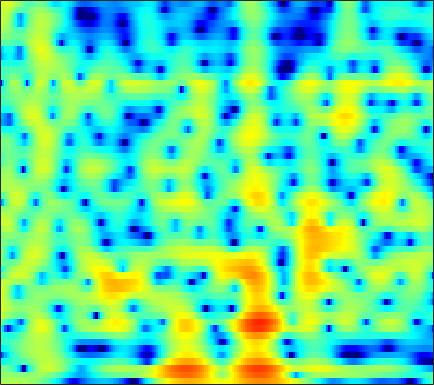

The table this chart was drawn from, first rows:
1.5097, 1.6264, 1.7571, 1.8577, 1.9153, 1.964, 1.9812, 1.9719, 1.9328, 1.8611, 1.7552, 1.6544, 1.487, 1.2755, 1.0854, 0.79169, 0.44011, 0.13494, -0.33032, -0.85913, -1.4647, -1.9748, -2.7275, -3.5798
0.4981, 0.6388, 0.7396, 0.7517, 0.7123, 0.6102, 0.4741, 0.3666, 0.2426, 0.1673, 0.158, 0.1999, 0.316, 0.4783, 0.6125, 0.7845, 0.9196, 0.9803, 0.9935, 0.9136, 0.7361, 0.5355, 0.1768, -0.2876
-0.5005, -0.4461, -0.5519, -0.8869, -1.317, -2.189, -3.506, -4.909, -7.669, -12.49, -26.89, -19.37, -10.03, -5.645, -3.443, -1.294, 0.2717, 1.162, 2.056, 2.674, 3.057, 3.207, 3.248, 3.115
-6.292, -5.775, -5.087, -4.464, -4.071, -3.653, -3.35, -3.187, -3.006, -2.798, -2.485, -2.15, -1.561, -0.8503, -0.2805, 0.4707, 1.155, 1.602, 2.092, 2.449, 2.664, 2.734, 2.706, 2.547
-15.44, -12.34, -9.387, -7.207, -5.906, -4.479, -3.317, -2.577, -1.726, -0.9887, -0.3433, 0.09603, 0.6316, 1.114, 1.441, 1.824, 2.137, 2.32, 2.485, 2.558, 2.526, 2.43, 2.205, 1.864
-6.826, -6.284, -5.45, -4.556, -3.892, -3.038, -2.237, -1.673, -0.9735, -0.3322, 0.2502, 0.6473, 1.12, 1.526, 1.785, 2.064, 2.264, 2.357, 2.401, 2.347, 2.189, 2, 1.653, 1.194
-3.613, -3.552, -3.401, -3.154, -2.909, -2.51, -2.044, -1.658, -1.111, -0.5481, 0.01193, 0.4179, 0.9232, 1.372, 1.665, 1.982, 2.203, 2.301, 2.338, 2.261, 2.063, 1.835, 1.429, 0.9128
-3.205, -3.78, -4.417, -4.787, -4.836, -4.59, -4.062, -3.538, -2.742, -1.883, -1.001, -0.3404, 0.5081, 1.286, 1.8, 2.373, 2.802, 3.015, 3.145, 3.096, 2.864, 2.567, 2.01, 1.275
-4.514, -7.369, -12.94, -18.83, -15.47, -11.15, -8.927, -7.983, -7.088, -6.036, -4.457, -3.018, -1.062, 0.7114, 1.837, 3.044, 3.91, 4.351, 4.669, 4.684, 4.421, 4.032, 3.251, 2.148
0.03577, -1.339, -3.093, -4.416, -5.036, -5.66, -6.606, -7.903, -10.86, -14.28, -10.92, -6.983, -3.066, -0.3286, 1.183, 2.668, 3.654, 4.115, 4.405, 4.351, 3.983, 3.52, 2.679, 1.608
3.161, 2.594, 1.838, 1.102, 0.5831, -0.05036, -0.6038, -0.9517, -1.254, -1.278, -0.9751, -0.5578, 0.1618, 0.9162, 1.431, 1.962, 2.276, 2.342, 2.204, 1.765, 1.008, 0.2359, -1.07, -2.664
3.81, 3.426, 2.887, 2.336, 1.937, 1.438, 1.03, 0.8015, 0.5926, 0.5058, 0.5447, 0.6377, 0.814, 1.001, 1.114, 1.193, 1.147, 0.9935, 0.6144, 0.002972, -0.9054, -1.821, -3.433, -5.61
3.833, 3.357, 2.638, 1.856, 1.25, 0.4647, -0.2132, -0.5991, -0.889, -0.9081, -0.7125, -0.4762, -0.1199, 0.2181, 0.4403, 0.6422, 0.7186, 0.6901, 0.5095, 0.1841, -0.2766, -0.7141, -1.404, -2.161
3.971, 3.278, 2.121, 0.6608, -0.67, -2.798, -5.294, -7.043, -7.875, -6.514, -4.517, -3.187, -1.784, -0.7682, -0.2267, 0.2787, 0.5735, 0.7066, 0.7667, 0.7379, 0.6584, 0.5778, 0.4743, 0.3615
4.199, 3.545, 2.451, 1.033, -0.2894, -2.49, -5.26, -7.361, -8.335, -6.455, -4.125, -2.763, -1.478, -0.7024, -0.3864, -0.2409, -0.317, -0.445, -0.5857, -0.6278, -0.5256, -0.3613, -0.06267, 0.2607
3.223, 2.985, 2.699, 2.389, 2.106, 1.7, 1.319, 1.085, 0.9235, 0.935, 0.9994, 1.018, 0.8838, 0.4565, -0.1128, -1.287, -2.988, -4.631, -6.869, -7.795, -6.548, -5.075, -3.388, -2.169
-2.794, -1.511, 0.1524, 1.432, 2.124, 2.785, 3.231, 3.452, 3.635, 3.679, 3.565, 3.367, 2.892, 2.099, 1.249, -0.312, -2.47, -4.598, -7.8, -9.29, -7.649, -5.955, -4.308, -3.439
-5.818, -3.924, -1.87, -0.3901, 0.4593, 1.329, 1.99, 2.407, 2.851, 3.166, 3.337, 3.353, 3.21, 2.853, 2.464, 1.77, 0.9547, 0.2835, -0.5812, -1.282, -1.813, -2.178, -2.681, -3.355
-0.4233, -0.8336, -1.218, -1.485, -1.567, -1.408, -0.9126, -0.3563, 0.5029, 1.368, 2.117, 2.551, 2.946, 3.14, 3.144, 2.982, 2.651, 2.317, 1.741, 1.03, 0.1932, -0.5445, -1.698, -3.067
0.7028, -0.532, -2.555, -5.296, -8.033, -11.45, -9.434, -6.319, -2.992, -0.6013, 1.11, 2.062, 3, 3.608, 3.875, 4.023, 3.927, 3.736, 3.298, 2.642, 1.764, 0.9528, -0.3883, -2.086
0.5133, -0.5135, -2.15, -4.05, -5.532, -6.733, -6.117, -4.77, -2.743, -0.9674, 0.4474, 1.302, 2.187, 2.818, 3.148, 3.401, 3.447, 3.341, 3.044, 2.557, 1.872, 1.235, 0.2048, -1.011
0.01599, -0.2711, -0.6906, -1.084, -1.328, -1.528, -1.484, -1.306, -0.9049, -0.4057, 0.1378, 0.5546, 1.068, 1.517, 1.795, 2.061, 2.21, 2.207, 2.057, 1.747, 1.266, 0.8107, 0.1096, -0.6683
-0.3293, 0.1189, 0.4729, 0.5672, 0.5292, 0.3383, 0.06732, -0.16, -0.4568, -0.6714, -0.6885, -0.5497, -0.1557, 0.3901, 0.8263, 1.353, 1.746, 1.936, 1.987, 1.811, 1.411, 0.9602, 0.1978, -0.7209
1.276, 2.016, 2.535, 2.618, 2.428, 1.883, 0.934, -0.05286, -1.772, -3.839, -5.616, -5.79, -4.208, -2.029, -0.5939, 0.9085, 1.928, 2.42, 2.759, 2.728, 2.346, 1.808, 0.6993, -0.9142
3.268, 3.414, 3.412, 3.187, 2.815, 2.037, 0.8313, -0.4259, -2.704, -5.893, -9.585, -10.09, -6.864, -3.687, -1.907, -0.2014, 0.9799, 1.556, 2.005, 2.123, 1.894, 1.504, 0.6446, -0.6347
2.811, 2.616, 2.398, 2.166, 1.933, 1.481, 0.882, 0.3187, -0.5302, -1.376, -2.023, -2.287, -2.275, -1.962, -1.631, -1.154, -0.6877, -0.3398, 0.02851, 0.2868, 0.3799, 0.337, 0.1319, -0.241
0.5995, 0.4289, 0.6322, 1.039, 1.355, 1.647, 1.728, 1.649, 1.355, 0.8914, 0.2822, -0.2454, -1.014, -1.807, -2.358, -2.841, -2.914, -2.63, -1.927, -1.144, -0.4353, -0.04392, 0.2868, 0.4168
-11.22, -8.629, -3.404, -0.2657, 1.226, 2.534, 3.232, 3.453, 3.403, 2.974, 2.17, 1.282, -0.3814, -2.814, -5.406, -10.5, -13.58, -9.581, -5.093, -2.314, -0.5835, 0.2674, 0.9272, 1.187
-1.773, -1.612, -0.4081, 1.052, 1.98, 2.893, 3.437, 3.619, 3.581, 3.227, 2.555, 1.838, 0.5621, -1.105, -2.539, -4.263, -4.916, -4.341, -2.905, -1.523, -0.5626, -0.1438, 0.01528, -0.2524
1.695, 1.67, 1.782, 1.994, 2.184, 2.37, 2.467, 2.453, 2.313, 2.058, 1.689, 1.359, 0.8603, 0.3549, 0.006658, -0.3687, -0.5441, -0.5824, -0.5197, -0.462, -0.5236, -0.7407, -1.286, -2.231
1.848, 1.882, 1.919, 1.908, 1.846, 1.7, 1.466, 1.249, 0.9335, 0.6372, 0.4255, 0.331, 0.3113, 0.3943, 0.4922, 0.6227, 0.7447, 0.8034, 0.7954, 0.6517, 0.3304, -0.04779, -0.7805, -1.789
1.189, 1.425, 1.6, 1.579, 1.398, 0.9478, 0.2309, -0.4537, -1.474, -2.406, -2.834, -2.653, -1.843, -0.7733, 0.01971, 0.9527, 1.637, 2.005, 2.271, 2.292, 2.055, 1.722, 1.049, 0.1297
-0.4909, 0.2461, 0.8517, 1.028, 0.8758, 0.2394, -0.9692, -2.364, -5.228, -10.32, -21.89, -14.08, -6.611, -2.717, -0.7763, 1.083, 2.35, 3.003, 3.543, 3.759, 3.659, 3.386, 2.772, 1.848
-2.838, -1.647, -0.665, -0.2142, -0.1666, -0.4876, -1.189, -1.965, -3.23, -4.45, -4.978, -4.559, -3.161, -1.459, -0.2473, 1.105, 2.181, 2.768, 3.311, 3.561, 3.532, 3.32, 2.795, 1.984
-2.424, -1.784, -1.195, -0.8711, -0.8134, -0.9137, -1.192, -1.457, -1.807, -2.043, -2.033, -1.831, -1.303, -0.5757, 0.03855, 0.8853, 1.627, 2.103, 2.568, 2.814, 2.831, 2.692, 2.287, 1.656
-0.737, -0.6348, -0.5524, -0.605, -0.7388, -1.033, -1.453, -1.811, -2.296, -2.685, -2.834, -2.717, -2.211, -1.376, -0.6434, 0.3578, 1.273, 1.863, 2.454, 2.818, 2.933, 2.859, 2.546, 1.986
0.2598, 0.1487, -0.05416, -0.3716, -0.6865, -1.291, -2.122, -2.959, -4.403, -6.237, -8.069, -8.513, -6.976, -4.348, -2.474, -0.4256, 1.176, 2.078, 2.959, 3.502, 3.732, 3.704, 3.429, 2.87
-1.089, -1.208, -1.423, -1.675, -1.927, -2.39, -3.103, -3.884, -5.436, -7.863, -11.42, -13.18, -9.623, -5.186, -2.716, -0.2335, 1.504, 2.454, 3.342, 3.852, 4.047, 4.007, 3.722, 3.201
-5.357, -5.377, -5.427, -5.429, -5.352, -5.045, -4.644, -4.34, -4.033, -3.769, -3.401, -2.9, -1.932, -0.6902, 0.2834, 1.438, 2.367, 2.878, 3.297, 3.434, 3.324, 3.119, 2.708, 2.196
-10.13, -10.25, -11.31, -12.98, -13.28, -10.83, -7.602, -5.553, -3.385, -1.724, -0.425, 0.4145, 1.405, 2.221, 2.742, 3.239, 3.523, 3.56, 3.354, 2.864, 2.085, 1.362, 0.3417, -0.5267
-9.036, -9.42, -10.93, -13.16, -13.72, -10.54, -6.652, -4.315, -1.862, 0.01824, 1.454, 2.295, 3.187, 3.813, 4.107, 4.296, 4.186, 3.891, 3.175, 2.017, 0.2654, -1.565, -5.014, -9.985
-4.999, -5.045, -5.063, -4.924, -4.562, -3.72, -2.549, -1.597, -0.356, 0.7579, 1.722, 2.313, 2.905, 3.307, 3.466, 3.486, 3.25, 2.895, 2.16, 1.056, -0.4327, -1.841, -4.045, -6.124
-2.857, -2.855, -2.703, -2.425, -2.111, -1.62, -1.043, -0.5839, 0.03158, 0.5919, 1.081, 1.404, 1.748, 1.987, 2.097, 2.095, 1.952, 1.736, 1.28, 0.6539, -0.08138, -0.6735, -1.397, -1.899
-2.265, -2.224, -1.965, -1.522, -1.17, -0.6917, -0.2839, -0.03236, 0.2138, 0.389, 0.4973, 0.5777, 0.7353, 0.9268, 1.081, 1.267, 1.361, 1.33, 1.126, 0.758, 0.2144, -0.2421, -0.8448, -1.29
-4.278, -3.773, -2.494, -1.154, -0.3286, 0.478, 0.911, 0.9952, 0.7932, 0.2948, -0.3674, -0.8375, -1.104, -0.7106, -0.09338, 0.8813, 1.653, 2.006, 2.135, 1.811, 1.004, 0.0893, -1.514, -3.266
-17.94, -9.069, -3.74, -0.8792, 0.4627, 1.494, 1.872, 1.746, 1.009, -0.5808, -3.405, -7.019, -15.65, -8.633, -3.851, -0.2021, 1.955, 2.915, 3.509, 3.367, 2.514, 1.288, -1.368, -5.951
-3.193, -3.011, -2.296, -1.464, -0.9353, -0.4588, -0.3145, -0.4431, -0.9401, -1.828, -3.054, -3.962, -4.531, -3.678, -2.408, -0.5676, 0.914, 1.716, 2.357, 2.538, 2.295, 1.877, 1.117, 0.3606
-2.758, -2.896, -2.868, -2.76, -2.665, -2.558, -2.523, -2.539, -2.6, -2.627, -2.575, -2.429, -2.011, -1.36, -0.7505, 0.1077, 0.9082, 1.422, 1.922, 2.214, 2.283, 2.228, 2.045, 1.805
-4.952, -4.935, -4.734, -4.571, -4.522, -4.594, -4.777, -4.898, -4.934, -4.628, -3.928, -3.213, -2.135, -1.02, -0.2073, 0.7431, 1.552, 2.044, 2.523, 2.812, 2.914, 2.886, 2.723, 2.449
-10.24, -8.509, -6.885, -6.047, -5.915, -6.4, -7.632, -9.041, -11.05, -11.02, -8.144, -5.755, -3.075, -0.9728, 0.2801, 1.612, 2.598, 3.133, 3.611, 3.822, 3.806, 3.644, 3.265, 2.722
-9.062, -7.212, -5.522, -4.74, -4.687, -5.284, -6.753, -8.527, -11.53, -11.81, -7.908, -5.053, -2.06, 0.1537, 1.439, 2.761, 3.686, 4.151, 4.497, 4.531, 4.256, 3.85, 3.038, 1.92
-2.128, -2.037, -1.921, -1.905, -2.003, -2.276, -2.658, -2.933, -3.054, -2.726, -1.887, -1.042, 0.191, 1.375, 2.176, 3.039, 3.663, 3.959, 4.091, 3.923, 3.411, 2.789, 1.583, -0.1244
0.548, 0.3399, 0.05852, -0.2418, -0.4847, -0.828, -1.126, -1.275, -1.321, -1.131, -0.7158, -0.2657, 0.4492, 1.211, 1.742, 2.361, 2.811, 3.008, 3.055, 2.832, 2.317, 1.718, 0.6131, -0.879
1.882, 1.591, 1.127, 0.5405, 0.02264, -0.752, -1.552, -2.082, -2.576, -2.639, -2.219, -1.649, -0.7129, 0.2552, 0.917, 1.665, 2.206, 2.459, 2.601, 2.492, 2.143, 1.721, 0.9588, -0.02618
2.769, 2.518, 1.952, 1.085, 0.2026, -1.335, -3.411, -5.385, -8.321, -9.642, -7.481, -5.282, -2.804, -0.9262, 0.1739, 1.266, 2.024, 2.4, 2.666, 2.69, 2.483, 2.197, 1.653, 0.9606
3.033, 2.987, 2.606, 1.842, 0.9802, -0.6192, -2.87, -5.117, -8.76, -10.71, -8.05, -5.577, -2.985, -1.127, -0.08553, 0.966, 1.691, 2.054, 2.3, 2.32, 2.125, 1.857, 1.359, 0.7461
2.951, 3.206, 3.218, 2.873, 2.402, 1.523, 0.4548, -0.3882, -1.375, -1.979, -2.071, -1.883, -1.411, -0.826, -0.3818, 0.1816, 0.6304, 0.8545, 0.9793, 0.8609, 0.5109, 0.101, -0.591, -1.386
3.711, 4.057, 4.225, 4.091, 3.825, 3.278, 2.553, 1.925, 1.012, 0.06003, -0.8788, -1.526, -2.202, -2.463, -2.319, -1.835, -1.228, -0.8679, -0.6326, -0.8134, -1.462, -2.276, -3.791, -5.644
